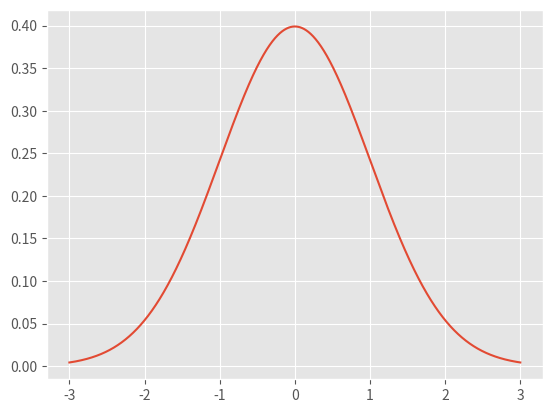
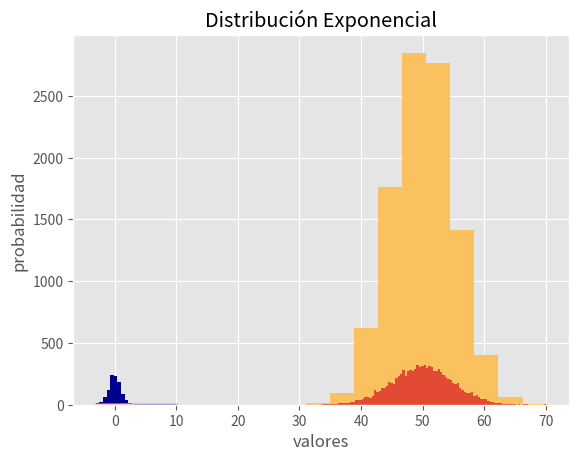

Here is the Python script that generated these plots, in order:
import matplotlib as mpl
mpl.style.use(['ggplot'])

# Generación de una distribución gausiana ideal
from numpy import arange
from matplotlib import pyplot
from scipy.stats import norm

# x-axis para la gráfica: Valores entre -3 y 3 espaciados por 0.001
x_axis = arange(-3, 3, 0.001) 
print("x_axis: ", x_axis)

# y-axis con los datos de la gausiana
# Generamos una distribución gausiana a partir del eje x generado
# pdf = probability density function. Parámetros media y desviación estándard
# https://docs.scipy.org/doc/scipy/reference/generated/scipy.stats.norm.html

y_axis = norm.pdf(x_axis, 0, 1)
print("y_axis: ", y_axis)

# Generamos el gráfico
pyplot.plot(x_axis, y_axis)
pyplot.show()

# Generación de una distribución uniforme
import numpy as np
from scipy.stats import uniform
import matplotlib.pyplot as plt


uniforme = uniform()
x = np.linspace(0.01,0.99, 100)
print(x)


fp = uniforme.pdf(x) # Función de Probabilidad

print(fp)
fig, ax = plt.subplots()
ax.plot(x, fp, '--')
ax.vlines(x, 0, fp, colors='b', lw=5, alpha=0.5)
plt.title('Distribución Uniforme')
plt.ylabel('Probabilidad')
plt.xlabel('Valores')
plt.show()

num_aleatorios = uniforme.rvs(1000)
# print(num_aleatorios)

plt.hist(num_aleatorios, bins=20)
plt.ylabel('frequencia')
plt.xlabel('valores')
plt.title('Histograma Uniforme')
plt.show()

from scipy.stats import expon

x = np.linspace(1,10, 100)
fp = expon.pdf(x)

plt.plot(x, fp)
plt.title('Distribución Exponencial')
plt.ylabel('probabilidad')
plt.xlabel('valores')
plt.show()

# Generar una muesta de numeros randómicos gausianos
from numpy.random import seed
from numpy.random import randn
from matplotlib import pyplot
# Inicializaremos los números randómicos con una semilla
# seed(20)

# generamos numeros aleatorios de la distribucion normal
data_points = 1000
data = randn(data_points)
# La media de la distribucion normal, es 0

#visualizamos la información con la ayuda de un histograma
pyplot.hist(data, color="darkblue")
pyplot.show()

# ---------------------------------------------------------
# Ejercicio:
# Después de correr esta celda
# Genera nuevamente la distribución seteando una semilla

# Generar una muesta de numeros randómicos gausianos
from numpy.random import seed
from numpy.random import randn
from matplotlib import pyplot
# Inicializaremos los números randómicos con una semilla
# seed(20)
# generamos numeros aleatorios de la distribucion normal
data_points = 1000

# podemos configurar la distribución normal configurando la media y 
# la desviación estándar de la distribución
# data = desviacion_estandar * randn(1000) + media
desviacion_estandar = 5
media = 50
data = desviacion_estandar*randn(data_points)+media

#visualizamos la información con la ayuda de un histograma
pyplot.hist(data)
pyplot.show()

from numpy.random import seed
from numpy.random import randn
from matplotlib import pyplot
seed(20)

# Vamos a generar una muestra con una cantidad de datos más grandes
data_points = 10000
data = desviacion_estandar*randn(data_points)+media

# data = 5*randn(10000)+50
#histogram of generated data
pyplot.hist(data)  # pyplot.hist(data, bins=100)
pyplot.show()


# ---------------------------------------------------------
# Ejercicio
# configura el parámetro `bins´ en la función pyplot.hist()
# El código que debes usar se encuentra comentado en la linea 12

# Calculando la media de una muestra
from numpy.random import seed
from numpy.random import randn
from numpy import mean
# Seteamos la semilla
seed(1)
# generamos una muestra de datos
# Recuerda la formula: desviacion_estandar*randn(data_points)+media
data = 5*randn(10000)+50
# Calculando la media
result = mean(data)
print("Media: %.3f" % result)

# Nota que no es exactamente la media que hemos definido en la distribución de
# los datos, pero se aproxima.

# Calculando la mediana de una muestra
from numpy.random import seed
from numpy.random import randn
from numpy import median
seed(1)
# Generate univariate observations
data = 5*randn(10000)+50
# calculando la mediana
result = median(data)
print("Median: %.3f" % result)
# No es tan diferente de la media, porque estamos en una una distribución gausiana

# Calculando la varianza de una muestra
from numpy import arange
from matplotlib import pyplot
from scipy.stats import norm
# x-axis from the plot
x_axis = arange(-3, 3, 0.001)
# Plot Baja Varianza . Indica que los datos están cercanos a la media
pyplot.plot(x_axis, norm.pdf(x_axis, 0, 0.5))
# Plot Alta Varianza. Indica que los datos están separados de la media
pyplot.plot(x_axis, norm.pdf(x_axis, 0, 1))
pyplot.show()



# Calculando la varianza de una muestra
from numpy.random import seed
from numpy.random import randn
from numpy import var
#Seteamos la semilla generadora de los valores randómicos
seed(1)
# Generate el dataset
data = 5*randn(10000)+50
pyplot.hist(data, bins=100) 
# Calculate the Variance
result = var(data)
print("Variance: %.3f" % result)



# Calculando la desviacion estandar de una muestra
from numpy. random import seed
from numpy.random import randn
from numpy import std
seed(1)
# Generate la distribución de los datos
# data = desviacion_standar*randn(data_points)+media
data = 5*randn(10000)+50
# Calculate Standard Deviation
result = std(data)
print("Standard Deviation: %.3f" % result)

# Nota que este resultado se aproxima más a la desviación estándar que 
# hemos seteado para generar la muestra



# ---------------------------------------------------------
# Ejercicio:
# Obtén la desviación estándar de 500 datos


import pandas as pd
import random
data = {'col1' : randn(100), 'col2': uniform.rvs(100),'col3':np.random.randint(30, 50, 100)}

df = pd.DataFrame(data= data, columns=["col1", "col2", "col3"])
df.head()